Run: headless pygame with SDL's dummy video driver; simulated clock (each Clock.tick advances the game by its frame time, no real sleeping); random seed 0; keys injected as events and as key.get_pressed() state; no mouse input.
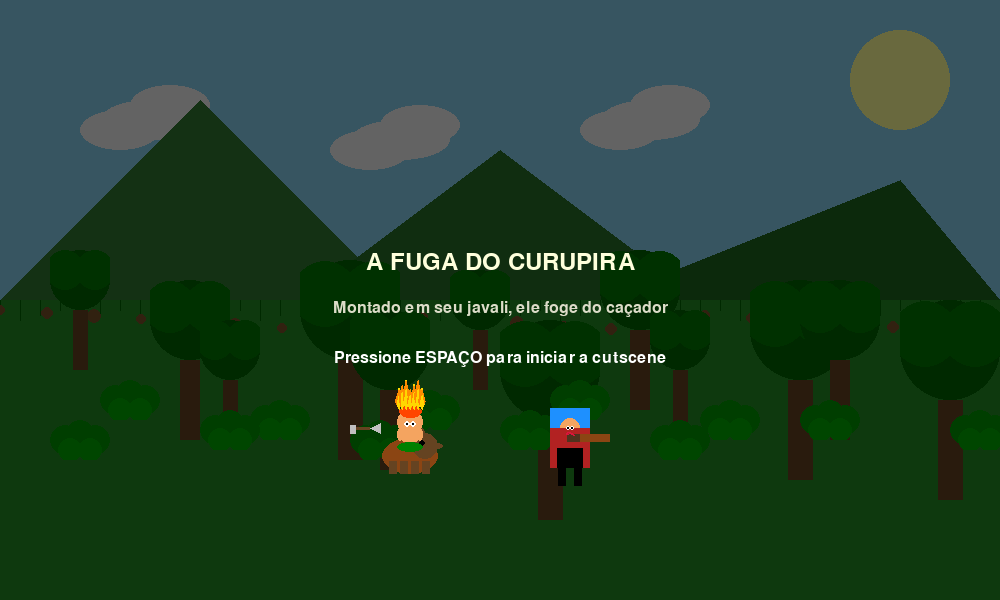
Frame 1 of 4 · flips 1–60 · no input
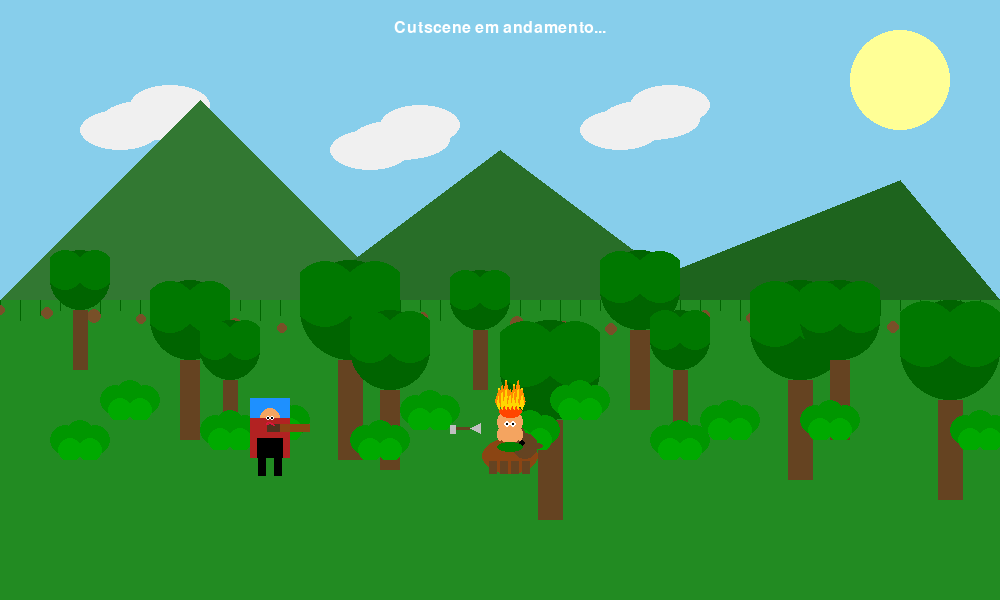
Frame 2 of 4 · flips 61–180 · tapped SPACE, RETURN · held RIGHT (→), D
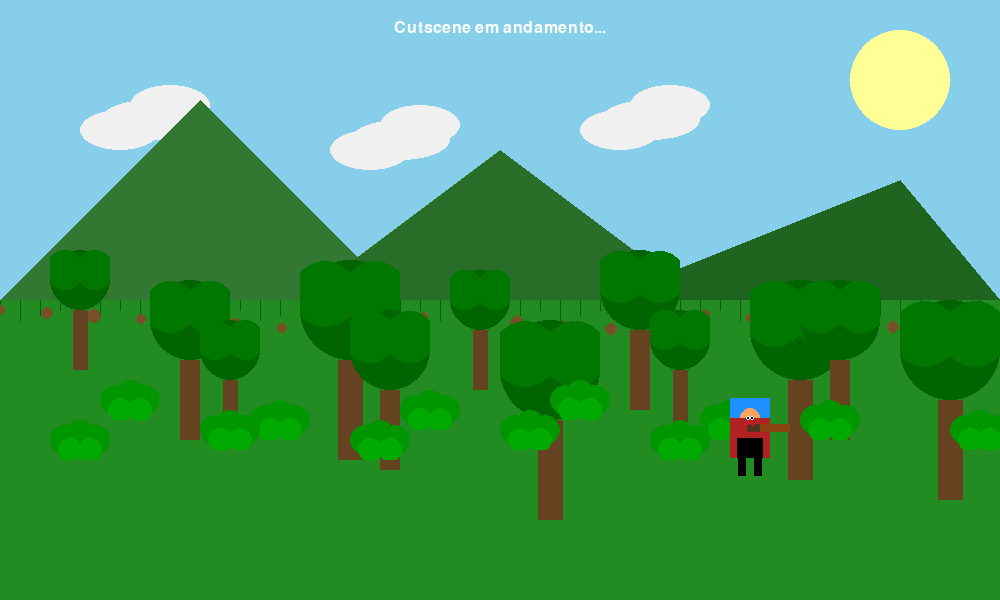
Frame 3 of 4 · flips 181–300 · held DOWN (↓), S
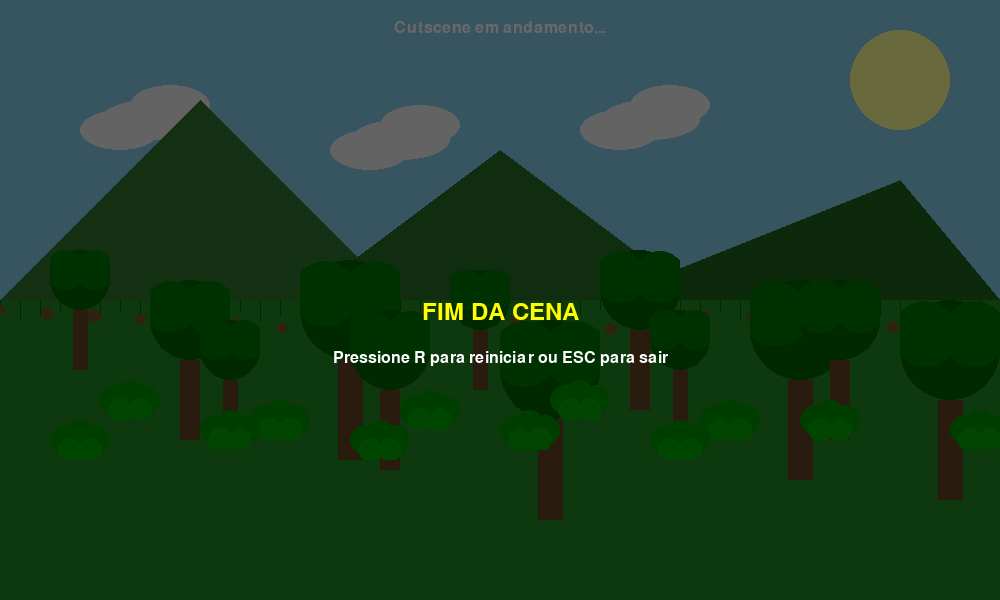
Frame 4 of 4 · flips 301–420 · held LEFT (←), A, UP (↑), W

The pygame program that drew these frames:

import pygame
import sys
import math

# Inicialização do Pygame
pygame.init()

# Configurações da tela
WIDTH, HEIGHT = 1000, 600
screen = pygame.display.set_mode((WIDTH, HEIGHT))
pygame.display.set_caption("A Caçada ao Curupira - Cutscene")

# Cores
SKY_BLUE = (135, 206, 235)
GROUND_GREEN = (34, 139, 34)
TREE_GREEN = (0, 100, 0)
BROWN = (101, 67, 33)
BLACK = (0, 0, 0)
WHITE = (255, 255, 255)

# Cores para o Curupira e Javali
BOAR_BROWN = (139, 69, 19)
BOAR_DARK_BROWN = (101, 67, 33)
CURUPIRA_SKIN = (244, 164, 96)
CURUPIRA_SKIRT = (0, 128, 0)
CURUPIRA_HAIR = (255, 69, 0)
FIRE_ORANGE = (255, 140, 0)
FIRE_YELLOW = (255, 215, 0)
SPEAR_BROWN = (101, 67, 33)
SPEAR_METAL = (192, 192, 192)

# Cores para o Caçador
HUNTER_HAT = (30, 144, 255)  # Azul
HUNTER_SKIN = (244, 164, 96)
HUNTER_RED = (178, 34, 34)   # Vermelho escuro
HUNTER_PANTS = (0, 0, 0)     # Preto
GUN_BROWN = (139, 69, 19)

# Tamanho da célula para referência
CELL_SIZE = 80

# Configuração de fontes
font = pygame.font.SysFont(None, 36)
small_font = pygame.font.SysFont(None, 24)

# Classe para o Curupira montado no Javali
class CurupiraOnBoar(pygame.sprite.Sprite):
    def __init__(self, x, y):
        super().__init__()
        self.width = CELL_SIZE * 1.5
        self.height = CELL_SIZE * 1.2
        self.image = pygame.Surface((self.width, self.height), pygame.SRCALPHA)
        self.rect = self.image.get_rect()
        self.rect.x = x
        self.rect.y = y
        self.speed = 5
        self.frame = 0
        self.animation_speed = 0.15
        self.spear_animation = 0
        self.running_frames = []
        self.create_running_frames()
    
    def create_running_frames(self):
        # Cria frames de animação para corrida
        for frame_num in range(6):
            frame = pygame.Surface((self.width, self.height), pygame.SRCALPHA)
            
            # Posição central relativa para o frame
            center_x = self.width // 2
            center_y = self.height // 2
            
            # Altura do javali baseada no frame (animação de corrida)
            boar_bounce = math.sin(frame_num * 1.0) * 5
            
            # Javali
            boar_length = CELL_SIZE * 0.7
            boar_height = CELL_SIZE * 0.45
            boar_x = center_x - boar_length // 2
            boar_y = center_y + CELL_SIZE // 8 + boar_bounce
            
            # Corpo principal do javali
            pygame.draw.ellipse(frame, BOAR_BROWN, (boar_x, boar_y, boar_length, boar_height))
            
            # Cabeça do javali
            head_radius = CELL_SIZE // 6
            head_x = center_x + boar_length // 2 - head_radius
            head_y = center_y + boar_height // 2 + boar_bounce
            pygame.draw.circle(frame, BOAR_DARK_BROWN, (head_x, head_y), head_radius)
            
            # Focinho do javali
            snout_width = CELL_SIZE // 8
            snout_height = CELL_SIZE // 12
            snout_x = head_x + head_radius - snout_width // 2
            snout_y = head_y
            pygame.draw.ellipse(frame, BOAR_DARK_BROWN, (snout_x, snout_y - snout_height // 2, snout_width, snout_height))
            
            # Olhos do javali
            eye_radius = CELL_SIZE // 25
            pygame.draw.circle(frame, BLACK, (head_x - eye_radius, head_y - eye_radius), eye_radius)
            
            # Orelhas do javali
            ear_radius = CELL_SIZE // 10
            pygame.draw.circle(frame, BOAR_DARK_BROWN, (head_x - ear_radius, head_y - head_radius), ear_radius)
            
            # Pernas do javali (animadas)
            leg_width = CELL_SIZE // 10
            leg_height = CELL_SIZE // 6
            leg_offset = math.sin(frame_num * 1.5) * 8
            
            # Pernas dianteiras
            front_leg_height = leg_height - leg_offset if leg_offset > 0 else leg_height
            back_leg_height = leg_height + leg_offset if leg_offset > 0 else leg_height
            
            leg_positions = [
                (boar_x + boar_length * 0.2, boar_y + boar_height, front_leg_height),  # Frente esquerda
                (boar_x + boar_length * 0.4, boar_y + boar_height, back_leg_height),   # Traseira esquerda
                (boar_x + boar_length * 0.6, boar_y + boar_height, front_leg_height),  # Frente direita
                (boar_x + boar_length * 0.8, boar_y + boar_height, back_leg_height)    # Traseira direita
            ]
            
            for leg_x, leg_y, l_height in leg_positions:
                pygame.draw.rect(frame, BOAR_DARK_BROWN, 
                                (leg_x - leg_width // 2, leg_y - l_height, leg_width, l_height))
            
            # Curupira montado no javali
            curupira_x = center_x
            curupira_y = boar_y - CELL_SIZE // 8 + boar_bounce
            
            # Corpo do Curupira
            body_width = CELL_SIZE // 4
            body_height = CELL_SIZE // 5
            pygame.draw.ellipse(frame, CURUPIRA_SKIN, 
                              (curupira_x - body_width // 2, curupira_y, body_width, body_height))
            
            # Braços do Curupira
            arm_width = CELL_SIZE // 12
            arm_height = CELL_SIZE // 6
            # Braço esquerdo (segurando as rédeas)
            pygame.draw.ellipse(frame, CURUPIRA_SKIN, 
                              (curupira_x - body_width // 2 - arm_width // 2, curupira_y, arm_width, arm_height))
            # Braço direito (segurando a lança)
            pygame.draw.ellipse(frame, CURUPIRA_SKIN, 
                              (curupira_x + body_width // 2 - arm_width // 2, curupira_y, arm_width, arm_height))
            
            # Saia verde do Curupira
            skirt_width = CELL_SIZE // 3
            skirt_height = CELL_SIZE // 8
            skirt_y = curupira_y + body_height - 2
            pygame.draw.ellipse(frame, CURUPIRA_SKIRT, 
                              (curupira_x - skirt_width // 2, skirt_y, skirt_width, skirt_height))
            
            # Cabeça do Curupira
            head_radius = CELL_SIZE // 6
            head_y_pos = curupira_y - head_radius // 2
            pygame.draw.circle(frame, CURUPIRA_SKIN, (curupira_x, head_y_pos), head_radius)
            
            # Cabelo de fogo do Curupira
            self.draw_fire_hair(frame, curupira_x, head_y_pos, head_radius)
            
            # Olhos virados para trás
            eye_radius = head_radius // 4
            eye_y = head_y_pos + head_radius * 0.2
            pygame.draw.circle(frame, WHITE, (curupira_x - eye_radius, eye_y), eye_radius)
            pygame.draw.circle(frame, WHITE, (curupira_x + eye_radius, eye_y), eye_radius)
            pygame.draw.circle(frame, BLACK, (curupira_x - eye_radius, eye_y), eye_radius//2)
            pygame.draw.circle(frame, BLACK, (curupira_x + eye_radius, eye_y), eye_radius//2)
            
            # Lança do Curupira apontando para trás (em direção ao caçador)
            self.draw_spear(frame, curupira_x, curupira_y, frame_num)
            
            self.running_frames.append(frame)
    
    def draw_fire_hair(self, surface, x, y, head_radius):
        fire_height = head_radius * 2.5
        
        # Base do cabelo de fogo
        base_width = head_radius * 1.8
        pygame.draw.ellipse(surface, CURUPIRA_HAIR, 
                          (x - base_width // 2, y - head_radius - fire_height * 0.1, base_width, fire_height * 0.4))
        
        # Chamas principais para cima
        flame_count = 7
        for i in range(flame_count):
            flame_x = x - base_width // 2 + (base_width / (flame_count - 1)) * i
            flame_height = fire_height * (0.6 + 0.4 * (i % 3) / 3)
            
            # Chama laranja
            points = [
                (flame_x, y - head_radius),
                (flame_x - base_width * 0.15, y - head_radius - flame_height * 0.4),
                (flame_x, y - head_radius - flame_height),
                (flame_x + base_width * 0.15, y - head_radius - flame_height * 0.4)
            ]
            pygame.draw.polygon(surface, FIRE_ORANGE, points)
            
            # Chama amarela (interna)
            inner_height = flame_height * 0.7
            inner_points = [
                (flame_x, y - head_radius),
                (flame_x - base_width * 0.08, y - head_radius - inner_height * 0.3),
                (flame_x, y - head_radius - inner_height),
                (flame_x + base_width * 0.08, y - head_radius - inner_height * 0.3)
            ]
            pygame.draw.polygon(surface, FIRE_YELLOW, inner_points)
            
            # Pontas das chamas (efeito de fogo)
            if i % 2 == 0:
                spark_y = y - head_radius - flame_height
                spark_radius = head_radius // 8
                pygame.draw.circle(surface, FIRE_YELLOW, (int(flame_x), int(spark_y)), spark_radius)
    
    def draw_spear(self, surface, x, y, frame_num):
        spear_length = CELL_SIZE * 0.8
        spear_width = CELL_SIZE // 25
        
        # Animação da lança (balançando com a corrida)
        spear_offset = math.sin(frame_num * 0.8) * 3
        
        # Haste da lança (apontando para trás, em direção ao caçador)
        pygame.draw.rect(surface, SPEAR_BROWN, 
                        (x - CELL_SIZE // 2 - spear_length, y - spear_width // 2 + spear_offset, 
                         spear_length, spear_width))
        
        # Ponta metálica da lança
        tip_height = CELL_SIZE // 8
        tip_points = [
            (x - CELL_SIZE // 2, y + spear_offset),  # Ponta da lança (mais perto do caçador)
            (x - CELL_SIZE // 2 + tip_height, y - tip_height // 2 + spear_offset),
            (x - CELL_SIZE // 2 + tip_height, y + tip_height // 2 + spear_offset)
        ]
        pygame.draw.polygon(surface, SPEAR_METAL, tip_points)
        
        # Detalhes na haste
        for i in range(2):
            decoration_x = x - CELL_SIZE // 2 - spear_length * (0.3 + i * 0.4)
            pygame.draw.rect(surface, SPEAR_METAL, 
                           (decoration_x, y - spear_width + spear_offset, spear_width * 2, spear_width * 3))
    
    def update(self):
        self.rect.x += self.speed
        self.frame += self.animation_speed
        self.spear_animation += 0.1
        
        if self.frame >= len(self.running_frames):
            self.frame = 0
        
        # Atualizar imagem com o frame atual
        self.image = self.running_frames[int(self.frame)]

# Classe para o Caçador (nova versão)
class Hunter(pygame.sprite.Sprite):
    def __init__(self, x, y):
        super().__init__()
        self.radius = CELL_SIZE // 4
        self.width = CELL_SIZE
        self.height = CELL_SIZE * 1.2
        self.image = pygame.Surface((self.width, self.height), pygame.SRCALPHA)
        self.rect = self.image.get_rect()
        self.rect.x = x
        self.rect.y = y
        self.speed = 4  # Um pouco mais lento que o Curupira
        self.frame = 0
        self.animation_speed = 0.15
        self.running_frames = []
        self.create_running_frames()
    
    def draw_hunter(self, surface, center_x, center_y, leg_offset=0):
        # Chapéu azul
        hat_width = CELL_SIZE // 2
        hat_height = CELL_SIZE // 4
        pygame.draw.rect(surface, HUNTER_HAT, 
                       (center_x - hat_width//2, center_y - self.radius - hat_height//2, 
                        hat_width, hat_height))
        
        # Cabeça
        pygame.draw.circle(surface, HUNTER_SKIN, (center_x, center_y - self.radius//2), self.radius//2)
        
        # Corpo (blusa vermelha)
        body_width = CELL_SIZE // 2
        body_height = CELL_SIZE // 2
        pygame.draw.rect(surface, HUNTER_RED, 
                       (center_x - body_width//2, center_y - self.radius//2, 
                        body_width, body_height))
        
        # Calças
        pants_width = CELL_SIZE // 3
        pants_height = CELL_SIZE // 4
        pygame.draw.rect(surface, HUNTER_PANTS, 
                       (center_x - pants_width//2, center_y + self.radius//2, 
                        pants_width, pants_height))
        
        # Arma (escopeta)
        gun_length = CELL_SIZE // 1.5
        gun_width = CELL_SIZE // 10
        pygame.draw.rect(surface, GUN_BROWN, 
                       (center_x + self.radius//2, center_y - gun_width//2, 
                        gun_length, gun_width))
        pygame.draw.rect(surface, (80, 50, 30), 
                       (center_x + self.radius//2 - gun_length//4, center_y - gun_width//2, 
                        gun_length//4, gun_width))
        
        # Olhos
        eye_radius = self.radius // 8
        pygame.draw.circle(surface, WHITE, (center_x - eye_radius, center_y - self.radius//2), eye_radius)
        pygame.draw.circle(surface, WHITE, (center_x + eye_radius, center_y - self.radius//2), eye_radius)
        pygame.draw.circle(surface, BLACK, (center_x - eye_radius, center_y - self.radius//2), eye_radius//2)
        pygame.draw.circle(surface, BLACK, (center_x + eye_radius, center_y - self.radius//2), eye_radius//2)
        
        # Pernas (animadas)
        leg_width = CELL_SIZE // 10
        leg_height = CELL_SIZE // 3
        
        # Pernas em diferentes posições para animação
        left_leg_height = leg_height - leg_offset if leg_offset > 0 else leg_height
        right_leg_height = leg_height + leg_offset if leg_offset > 0 else leg_height
        
        # Perna esquerda
        pygame.draw.rect(surface, HUNTER_PANTS, 
                       (center_x - pants_width//3 - leg_width//2, 
                        center_y + self.radius//2 + pants_height - 5, 
                        leg_width, left_leg_height))
        
        # Perna direita
        pygame.draw.rect(surface, HUNTER_PANTS, 
                       (center_x + pants_width//3 - leg_width//2, 
                        center_y + self.radius//2 + pants_height - 5, 
                        leg_width, right_leg_height))
        
        # Boca aberta (gritando)
        pygame.draw.arc(surface, (220, 20, 60), 
                       (center_x - eye_radius*2, center_y - self.radius//3, eye_radius*4, eye_radius*3), 
                       0, 3.14, 2)
    
    def create_running_frames(self):
        # Cria frames de animação para corrida
        for i in range(6):
            frame = pygame.Surface((self.width, self.height), pygame.SRCALPHA)
            
            # Posição central relativa
            center_x = self.width // 2
            center_y = self.height // 2
            
            # Altura baseada no frame (animação de corrida)
            bounce = math.sin(i * 1.0) * 3
            
            # Offset das pernas para animação
            leg_offset = math.sin(i * 1.5) * 8
            
            # Desenhar o caçador
            self.draw_hunter(frame, center_x, center_y + bounce, leg_offset)
            
            # Adicionar sombra sob os pés
            shadow_y = center_y + self.radius//2 + CELL_SIZE//2 + 5
            shadow_width = CELL_SIZE // 2
            shadow_height = CELL_SIZE // 10
            pygame.draw.ellipse(frame, (0, 0, 0, 100), 
                              (center_x - shadow_width//2, shadow_y, shadow_width, shadow_height))
            
            self.running_frames.append(frame)
    
    def update(self):
        self.rect.x += self.speed
        self.frame += self.animation_speed
        if self.frame >= len(self.running_frames):
            self.frame = 0
        self.image = self.running_frames[int(self.frame)]

# Classe para as árvores
class Tree(pygame.sprite.Sprite):
    def __init__(self, x, y, size):
        super().__init__()
        self.image = pygame.Surface((size, size*2), pygame.SRCALPHA)
        self.draw_tree(size)
        self.rect = self.image.get_rect()
        self.rect.x = x
        self.rect.y = y
    
    def draw_tree(self, size):
        # Tronco
        trunk_width = size // 4
        trunk_height = size
        pygame.draw.rect(self.image, BROWN, 
                        (size//2 - trunk_width//2, size, trunk_width, trunk_height))
        
        # Copa da árvore
        pygame.draw.circle(self.image, TREE_GREEN, (size//2, size//2), size//2)
        pygame.draw.circle(self.image, (0, 120, 0), (size//2 - size//4, size//2 - size//6), size//3)
        pygame.draw.circle(self.image, (0, 120, 0), (size//2 + size//4, size//2 - size//6), size//3)

# Classe para os arbustos
class Bush(pygame.sprite.Sprite):
    def __init__(self, x, y):
        super().__init__()
        self.image = pygame.Surface((60, 40), pygame.SRCALPHA)
        self.draw_bush()
        self.rect = self.image.get_rect()
        self.rect.x = x
        self.rect.y = y
    
    def draw_bush(self):
        pygame.draw.circle(self.image, (0, 150, 0), (15, 20), 15)
        pygame.draw.circle(self.image, (0, 150, 0), (30, 15), 15)
        pygame.draw.circle(self.image, (0, 150, 0), (45, 20), 15)
        pygame.draw.circle(self.image, (0, 170, 0), (20, 30), 12)
        pygame.draw.circle(self.image, (0, 170, 0), (40, 30), 12)

# Função para desenhar o fundo da floresta
def draw_background():
    # Céu
    screen.fill(SKY_BLUE)
    
    # Sol
    pygame.draw.circle(screen, (255, 255, 150), (900, 80), 50)
    
    # Nuvens
    for i in range(3):
        cloud_x = 100 + i * 250
        cloud_y = 100 + (i % 2) * 20
        pygame.draw.ellipse(screen, (240, 240, 240), (cloud_x, cloud_y, 100, 40))
        pygame.draw.ellipse(screen, (240, 240, 240), (cloud_x + 30, cloud_y - 15, 80, 40))
        pygame.draw.ellipse(screen, (240, 240, 240), (cloud_x - 20, cloud_y + 10, 80, 40))
    
    # Montanhas ao fundo
    pygame.draw.polygon(screen, (50, 120, 50), [(0, 300), (200, 100), (400, 300)])
    pygame.draw.polygon(screen, (40, 110, 40), [(300, 300), (500, 150), (700, 300)])
    pygame.draw.polygon(screen, (30, 100, 30), [(600, 300), (900, 180), (1000, 300)])
    
    # Chão
    pygame.draw.rect(screen, GROUND_GREEN, (0, 300, WIDTH, HEIGHT-300))
    
    # Texturas no chão (grama)
    for i in range(0, WIDTH, 20):
        blade_height = 10 + (i % 3) * 5
        pygame.draw.line(screen, (0, 100, 0), (i, 300), (i, 300 + blade_height), 1)
    
    # Detalhes do solo
    for i in range(20):
        stone_x = (i * 47) % WIDTH
        stone_y = 310 + (i * 23) % 20
        stone_size = 5 + (i % 3)
        pygame.draw.circle(screen, (120, 80, 40), (stone_x, stone_y), stone_size)

# Função principal
def main():
    clock = pygame.time.Clock()
    
    # Grupos de sprites
    all_sprites = pygame.sprite.Group()
    trees = pygame.sprite.Group()
    bushes = pygame.sprite.Group()
    
    # Criar árvores
    tree_positions = [(50, 250), (150, 280), (300, 260), (450, 270), 
                      (600, 250), (750, 280), (200, 320), (350, 310),
                      (500, 320), (650, 310), (800, 280), (900, 300)]
    
    for i, (x, y) in enumerate(tree_positions):
        size = 60 + (i % 3) * 20
        tree = Tree(x, y, size)
        trees.add(tree)
        all_sprites.add(tree)
    
    # Criar arbustos
    bush_positions = [(100, 380), (250, 400), (400, 390), (550, 380),
                      (700, 400), (50, 420), (200, 410), (350, 420),
                      (500, 410), (650, 420), (800, 400), (950, 410)]
    
    for x, y in bush_positions:
        bush = Bush(x, y)
        bushes.add(bush)
        all_sprites.add(bush)
    
    # Criar personagens
    curupira = CurupiraOnBoar(-150, 380)  # Começa fora da tela à esquerda
    hunter = Hunter(-250, 380)            # Começa mais atrás
    
    all_sprites.add(curupira, hunter)
    
    # Textos da cutscene
    title_text = font.render("A FUGA DO CURUPIRA", True, (255, 255, 220))
    subtitle_text = small_font.render("Montado em seu javali, ele foge do caçador", True, (220, 220, 200))
    instruction_text = small_font.render("Cutscene em andamento...", True, (255, 255, 255))
    end_text = font.render("FIM DA CENA", True, (255, 255, 0))
    
    # Variáveis de controle
    running = True
    scene_started = False
    scene_ended = False
    frame_count = 0
    
    # Loop principal
    while running:
        for event in pygame.event.get():
            if event.type == pygame.QUIT:
                running = False
            if event.type == pygame.KEYDOWN:
                if event.key == pygame.K_SPACE and not scene_started:
                    scene_started = True
                if event.key == pygame.K_ESCAPE:
                    running = False
                if event.key == pygame.K_r and scene_ended:
                    # Reiniciar a cena
                    curupira.rect.x = -150
                    hunter.rect.x = -250
                    scene_started = False
                    scene_ended = False
                    frame_count = 0
        
        # Desenhar o fundo
        draw_background()
        
        # Desenhar árvores e arbustos
        trees.draw(screen)
        bushes.draw(screen)
        
        if not scene_started:
            # Tela inicial com fundo semi-transparente
            overlay = pygame.Surface((WIDTH, HEIGHT), pygame.SRCALPHA)
            overlay.fill((0, 0, 0, 150))
            screen.blit(overlay, (0, 0))
            
            screen.blit(title_text, (WIDTH//2 - title_text.get_width()//2, HEIGHT//2 - 50))
            screen.blit(subtitle_text, (WIDTH//2 - subtitle_text.get_width()//2, HEIGHT//2))
            start_text = small_font.render("Pressione ESPAÇO para iniciar a cutscene", True, (255, 255, 255))
            screen.blit(start_text, (WIDTH//2 - start_text.get_width()//2, HEIGHT//2 + 50))
            
            # Desenhar pequena prévia dos personagens
            preview_curupira = CurupiraOnBoar(WIDTH//2 - 100, HEIGHT//2 + 100)
            preview_curupira.draw_hunter = lambda *args: None  # Desativar método desnecessário
            preview_hunter = Hunter(WIDTH//2 + 50, HEIGHT//2 + 100)
            
            preview_surface = pygame.Surface((200, 100), pygame.SRCALPHA)
            preview_curupira_image = preview_curupira.running_frames[0]
            preview_hunter_image = preview_hunter.running_frames[0]
            
            screen.blit(preview_curupira_image, (WIDTH//2 - 150, HEIGHT//2 + 80))
            screen.blit(preview_hunter_image, (WIDTH//2 + 30, HEIGHT//2 + 90))
            
        else:
            # Atualizar e desenhar personagens
            if not scene_ended:
                curupira.update()
                hunter.update()
                frame_count += 1
            
            all_sprites.draw(screen)
            
            # Desenhar instrução
            screen.blit(instruction_text, (WIDTH//2 - instruction_text.get_width()//2, 20))
            
            # Verificar se a cena terminou (ambos saíram da tela)
            if curupira.rect.x > WIDTH and hunter.rect.x > WIDTH and not scene_ended:
                scene_ended = True
            
            if scene_ended:
                # Mostrar texto de fim de cena com overlay
                overlay = pygame.Surface((WIDTH, HEIGHT), pygame.SRCALPHA)
                overlay.fill((0, 0, 0, 150))
                screen.blit(overlay, (0, 0))
                
                screen.blit(end_text, (WIDTH//2 - end_text.get_width()//2, HEIGHT//2))
                restart_text = small_font.render("Pressione R para reiniciar ou ESC para sair", True, (255, 255, 255))
                screen.blit(restart_text, (WIDTH//2 - restart_text.get_width()//2, HEIGHT//2 + 50))
        
        # Atualizar a tela
        pygame.display.flip()
        clock.tick(60)
    
    pygame.quit()
    sys.exit()

if __name__ == "__main__":
    main()
